Run: headless pygame with SDL's dummy video driver; simulated clock (each Clock.tick advances the game by its frame time, no real sleeping); random seed 0; keys injected as events and as key.get_pressed() state; mouse plan: one left click at the window centre at the start of phase 2, then a move to the lower-right quarter at the start of phase 3.
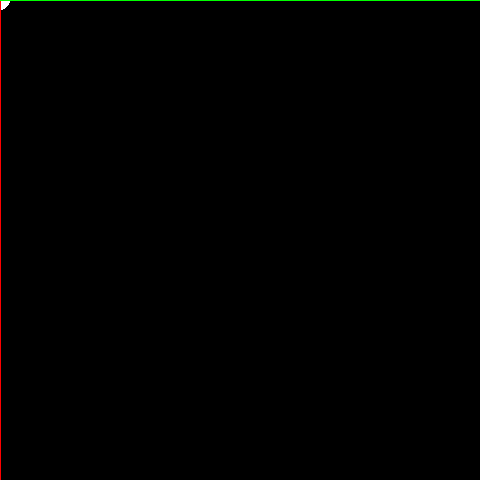
Frame 1 of 4 · flips 1–60 · no input
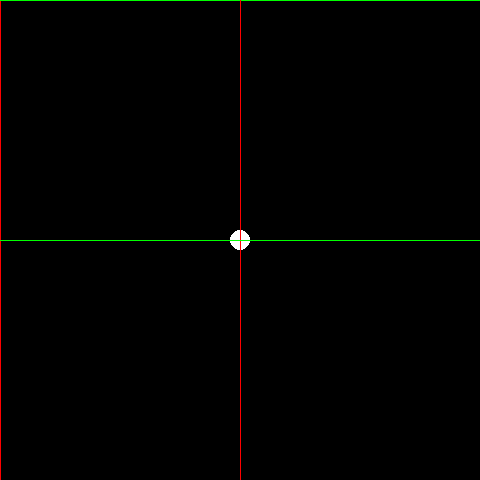
Frame 2 of 4 · flips 61–180 · clicked the window centre · tapped SPACE, RETURN · held RIGHT (→), D
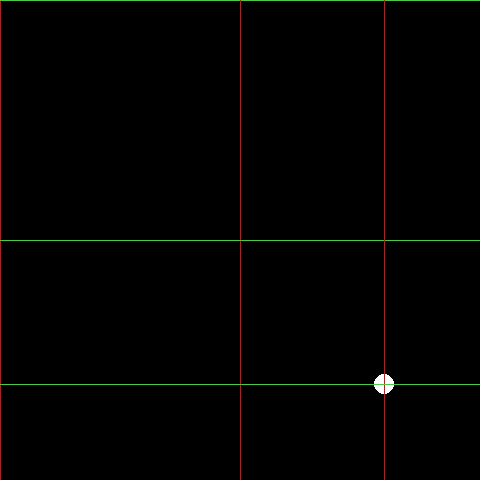
Frame 3 of 4 · flips 181–300 · moved the mouse to the lower-right quarter · held DOWN (↓), S
Frame 4 of 4 · flips 301–420 · held LEFT (←), A, UP (↑), W · screen unchanged from frame 3, image omitted

The pygame program that drew these frames:

# external modules
import pygame
from pygame.locals import *

HEIGHT = 480
WIDTH = 480

# line class for storing pygame lines for constant/repeated use
class line:
    # init takes required pygame line arguements
    def __init__(self, colour, start, end, thickness=1):
        self.colour = colour
        self.start = start
        self.end = end
        self.thickness = thickness
    # draw function requires a surface to draw on
    def draw(self, surface):
        pygame.draw.line(surface, self.colour, self.start, self.end, self.thickness)

# rectangle class for storing pygame rect for constant/repeated use
class rect:
    # init takes required pygame rect arguements
    def __init__(self, colour, position, size, thickness=0):
        self.colour = colour
        self.position = position
        self.size = size
        self.thickness = thickness
    # draw function requires a surface to draw on
    def draw(self, surface):
        r = [ self.position[0], self.position[1],
              self.size[0], self.size[1] ]
        pygame.draw.rect(surface, self.colour, r, self.thickness)

# circle class for storing pygame circle for constant/repeated use
class circle:
    # init takes required pygame circle arguements
    def __init__(self, colour, centre, radius, thickness=0):
        self.colour = colour
        self.centre = centre
        self.radius = radius
        self.thickness = thickness
    # draw function requires a surface to draw on
    def draw(self, surface):
        pygame.draw.circle(surface, self.colour, self.centre, self.radius, self.thickness)


def main():
    pygame.init()

    display = pygame.display.set_mode((WIDTH, HEIGHT))
    pygame.display.set_caption("Game")
    
    cursor = circle(pygame.Color(255, 255, 255), (0, 0), 10)

    background_colour = pygame.Color(0, 0, 0)
    axis_x_colour = pygame.Color(255, 0, 0, 255)
    axis_y_colour = pygame.Color(0, 255, 0, 255)

    axis_size = 1
    lines = []
    layers_max = 2000

    while True:
        for evt in pygame.event.get():
            if evt.type == pygame.QUIT:
                pygame.quit()
                break
            if evt.type == pygame.MOUSEBUTTONDOWN:
                cursor.radius += 10
            if evt.type == pygame.MOUSEBUTTONUP:
                cursor.radius -= 10
            if evt.type == pygame.MOUSEMOTION:
                cursor.centre = (evt.pos[0], evt.pos[1])
        
        lines.append(line(axis_x_colour, (cursor.centre[0], 0), (cursor.centre[0], HEIGHT), axis_size))
        lines.append(line(axis_y_colour, (0, cursor.centre[1]), (WIDTH, cursor.centre[1]), axis_size))

        # remove axis
        if len(lines) > layers_max:
            lines.pop(0)
            lines.pop(0)

        # draw directly on display
        display.fill(background_colour)
        cursor.draw(display)
        for axis in lines:
            axis.draw(display)

        # update display buffer
        pygame.display.update()


if __name__ == "__main__":
    main()
